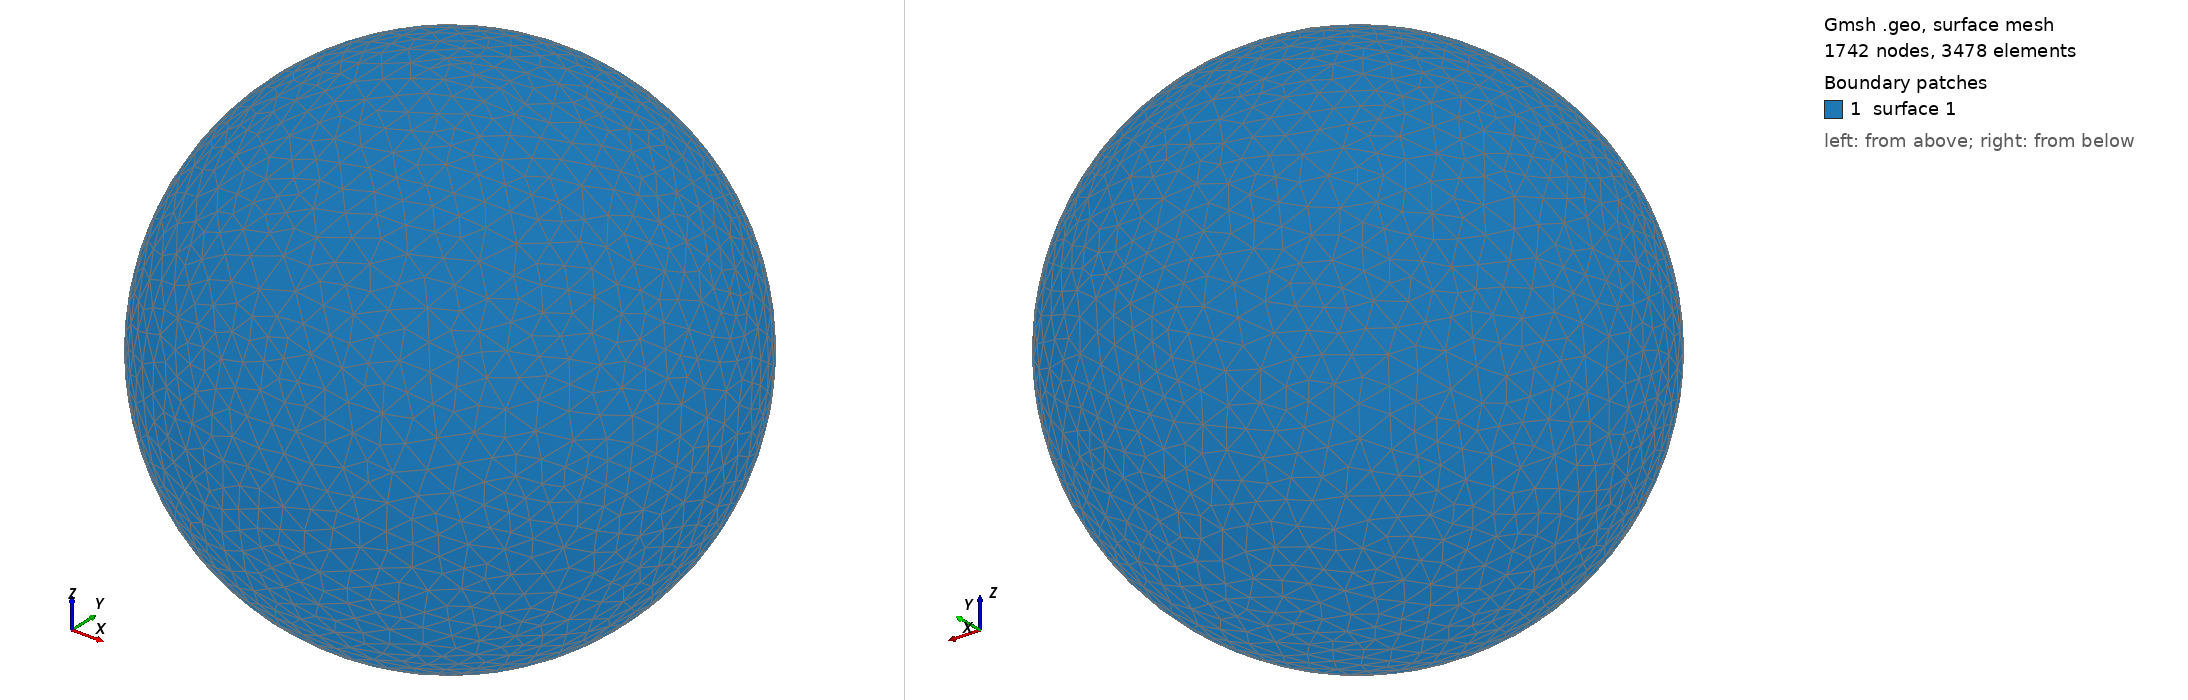

Gmsh geometry script, surface-meshed: 1742 nodes, 3478 surface elements. Boundary patches (legend numbers): 1 surface 1. Left view from above one corner, right view from below the opposite corner. The script declares no physical surfaces, so the legend lists its geometric surfaces. The drawing asked Gmsh for element sizes between 1% and 20% of the model's largest extent; the script's own settings can give other sizes.

=== shot1963.geo (drawn) ===
SetFactory("OpenCASCADE");
Point(1) = {0,0,0,0};
Sphere(1) = {0,0,0,0.09658000};
MeshSize{ PointsOf{ Surface{:}; } } = 0.009658000;
Mesh.ElementOrder=1;
Mesh.Format=39;
